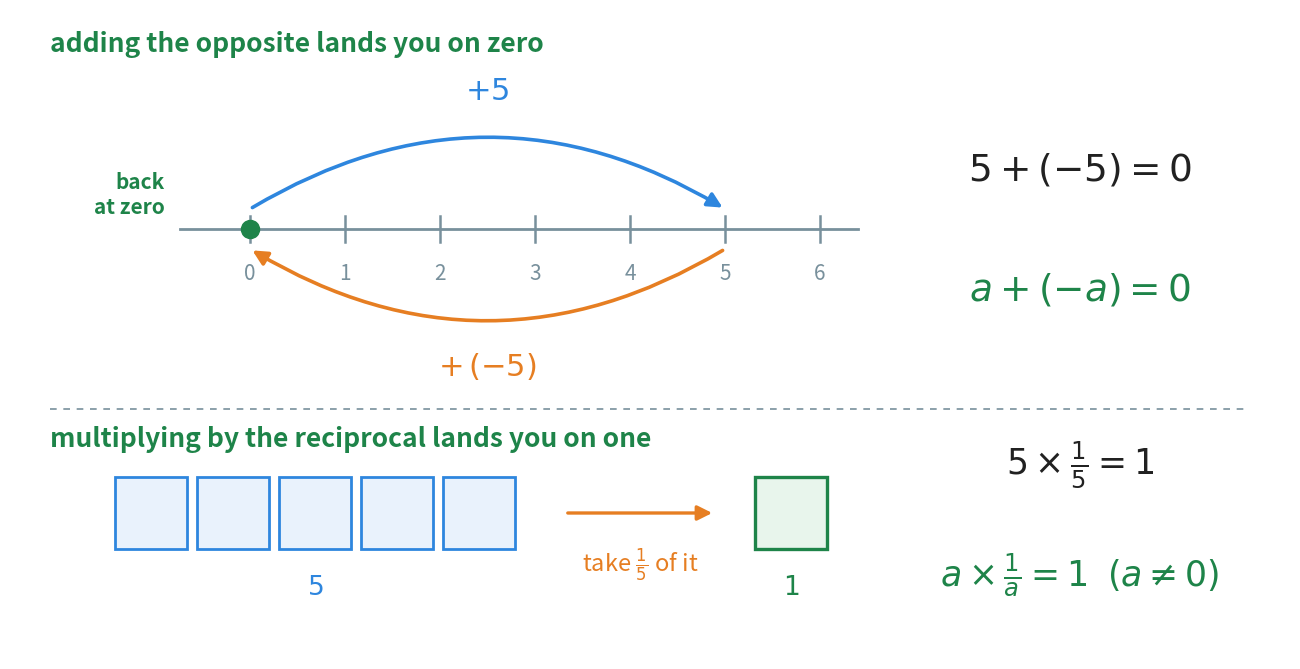

Python code for this plot: (Note: this script raises an exception after producing the figure.)
"""Figure 7 - the two ways of cancelling a number.

Top: adding the opposite. A walk of five steps to the right, then five steps
back to the left, lands on zero. That is Chapter 9's number-line walk used to
show that a + (-a) = 0.

Bottom: multiplying by the reciprocal. Five unit squares, and one fifth of
five squares is one square. That is a * (1/a) = 1.

The two rows share a layout on purpose: an amount on the left, an orange
operation, and the identity element in green.

The number line starts at x = 2.40 so that "back at zero" fits to the left of
it, and one step is only 0.95 wide so that the line ends well before the two
formulas at x = 10.70. The arc over a 4.75 span with rad 0.30 rises about
0.71, so the arc labels sit 1.38 above and below the line.

Vertical plan (y, from the top):
    6.15  heading of the top row
    5.68  the "+5" label, above the top of the arc at 5.23
    4.30  the number line
    2.92  the "+(-5)" label, below the bottom of the arc at 3.37
    2.50  the divider
    2.20  heading of the bottom row
    1.95  the upper formula
    1.10  the bottom edge of the squares
    0.95  the "take one fifth" label, under the arrow
    0.72  the labels under the squares
    0.55  the lower formula

Run with:  python figures/fig_07_the_two_inverses.py
"""

import matplotlib
matplotlib.use("Agg")
import matplotlib.pyplot as plt
from matplotlib.patches import FancyArrowPatch, Rectangle
from pathlib import Path

BLUE = "#2E86DE"          # the amount you start with
ORANGE = "#E67E22"        # the thing that undoes it
GREEN = "#1E8449"         # where you land: 0, or 1
GREY = "#78909C"
INK = "#212121"
TINT_GREEN = "#E8F5EC"
TINT_BLUE = "#E9F2FC"

W, H = 12.80, 6.50
fig, ax = plt.subplots(figsize=(W, H))
ax.set_position([0, 0, 1, 1])
ax.axis("off")
ax.set_xlim(0, W)
ax.set_ylim(0, H)

# ======================================================= top: the opposite
ax.text(0.40, 6.15, "adding the opposite lands you on zero", ha="left",
        va="center", fontsize=19, color=GREEN, fontweight="bold")

LINE_Y = 4.30
X0, STEP = 2.40, 0.95     # the position of 0, and the width of one unit
ax.plot([X0 - 0.70, X0 + 6.4 * STEP], [LINE_Y, LINE_Y], color=GREY,
        linewidth=2.0, zorder=2)
for n in range(0, 7):
    x = X0 + n * STEP
    ax.plot([x, x], [LINE_Y - 0.13, LINE_Y + 0.13], color=GREY, linewidth=1.8,
            zorder=2)
    ax.text(x, LINE_Y - 0.44, str(n), ha="center", va="center", fontsize=15,
            color=GREY)

# out to 5, above the line
ax.add_patch(FancyArrowPatch((X0, LINE_Y + 0.20),
                             (X0 + 5 * STEP, LINE_Y + 0.20),
                             connectionstyle="arc3,rad=-0.30",
                             arrowstyle="-|>", mutation_scale=22,
                             linewidth=2.6, color=BLUE, zorder=3))
ax.text(X0 + 2.5 * STEP, LINE_Y + 1.38, r"$+5$", ha="center", va="center",
        fontsize=22, color=BLUE)

# and back to 0, below the line
ax.add_patch(FancyArrowPatch((X0 + 5 * STEP, LINE_Y - 0.20),
                             (X0, LINE_Y - 0.20),
                             connectionstyle="arc3,rad=-0.30",
                             arrowstyle="-|>", mutation_scale=22,
                             linewidth=2.6, color=ORANGE, zorder=3))
ax.text(X0 + 2.5 * STEP, LINE_Y - 1.38, r"$+\,(-5)$", ha="center",
        va="center", fontsize=22, color=ORANGE)

ax.plot([X0], [LINE_Y], marker="o", markersize=13, color=GREEN, zorder=5)
ax.text(X0 - 0.85, LINE_Y + 0.35, "back\nat zero", ha="right", va="center",
        fontsize=15, color=GREEN, fontweight="bold")

ax.text(10.70, LINE_Y + 0.60, r"$5 + (-5) = 0$", ha="center", va="center",
        fontsize=27, color=INK)
ax.text(10.70, LINE_Y - 0.60, r"$a + (-a) = 0$", ha="center", va="center",
        fontsize=27, color=GREEN)

ax.plot([0.40, W - 0.40], [2.50, 2.50], color=GREY, linewidth=1.2,
        linestyle=(0, (4, 4)), zorder=1)

# ==================================================== bottom: the reciprocal
ax.text(0.40, 2.20, "multiplying by the reciprocal lands you on one",
        ha="left", va="center", fontsize=19, color=GREEN, fontweight="bold")

SQ, BOT = 0.72, 1.10      # the side of one unit square, and its bottom edge
for i in range(5):
    ax.add_patch(Rectangle((1.05 + i * (SQ + 0.10), BOT), SQ, SQ,
                           facecolor=TINT_BLUE, edgecolor=BLUE,
                           linewidth=2.0, zorder=3))
ax.text(1.05 + 2 * (SQ + 0.10) + SQ / 2, BOT - 0.38, r"$5$", ha="center",
        va="center", fontsize=19, color=BLUE)

ax.add_patch(FancyArrowPatch((5.55, BOT + SQ / 2), (7.05, BOT + SQ / 2),
                             arrowstyle="-|>", mutation_scale=22,
                             linewidth=2.4, color=ORANGE, zorder=3))
# the label goes UNDER the arrow: the bottom heading runs to about x = 7.0
ax.text(6.30, 0.95, r"take $\frac{1}{5}$ of it", ha="center", va="center",
        fontsize=17, color=ORANGE)

ax.add_patch(Rectangle((7.45, BOT), SQ, SQ, facecolor=TINT_GREEN,
                       edgecolor=GREEN, linewidth=2.4, zorder=3))
ax.text(7.45 + SQ / 2, BOT - 0.38, r"$1$", ha="center", va="center",
        fontsize=19, color=GREEN, fontweight="bold")

ax.text(10.70, 1.95, r"$5 \times \frac{1}{5} = 1$", ha="center", va="center",
        fontsize=25, color=INK)
ax.text(10.70, 0.85, r"$a \times \frac{1}{a} = 1 \;\;(a \neq 0)$",
        ha="center", va="center", fontsize=25, color=GREEN)

out = Path(__file__).resolve().parent.parent / "assets"
out.mkdir(exist_ok=True)
fig.savefig(out / "fig_07_the_two_inverses.png", dpi=170, facecolor="white",
            bbox_inches="tight")
print("saved", out / "fig_07_the_two_inverses.png")
